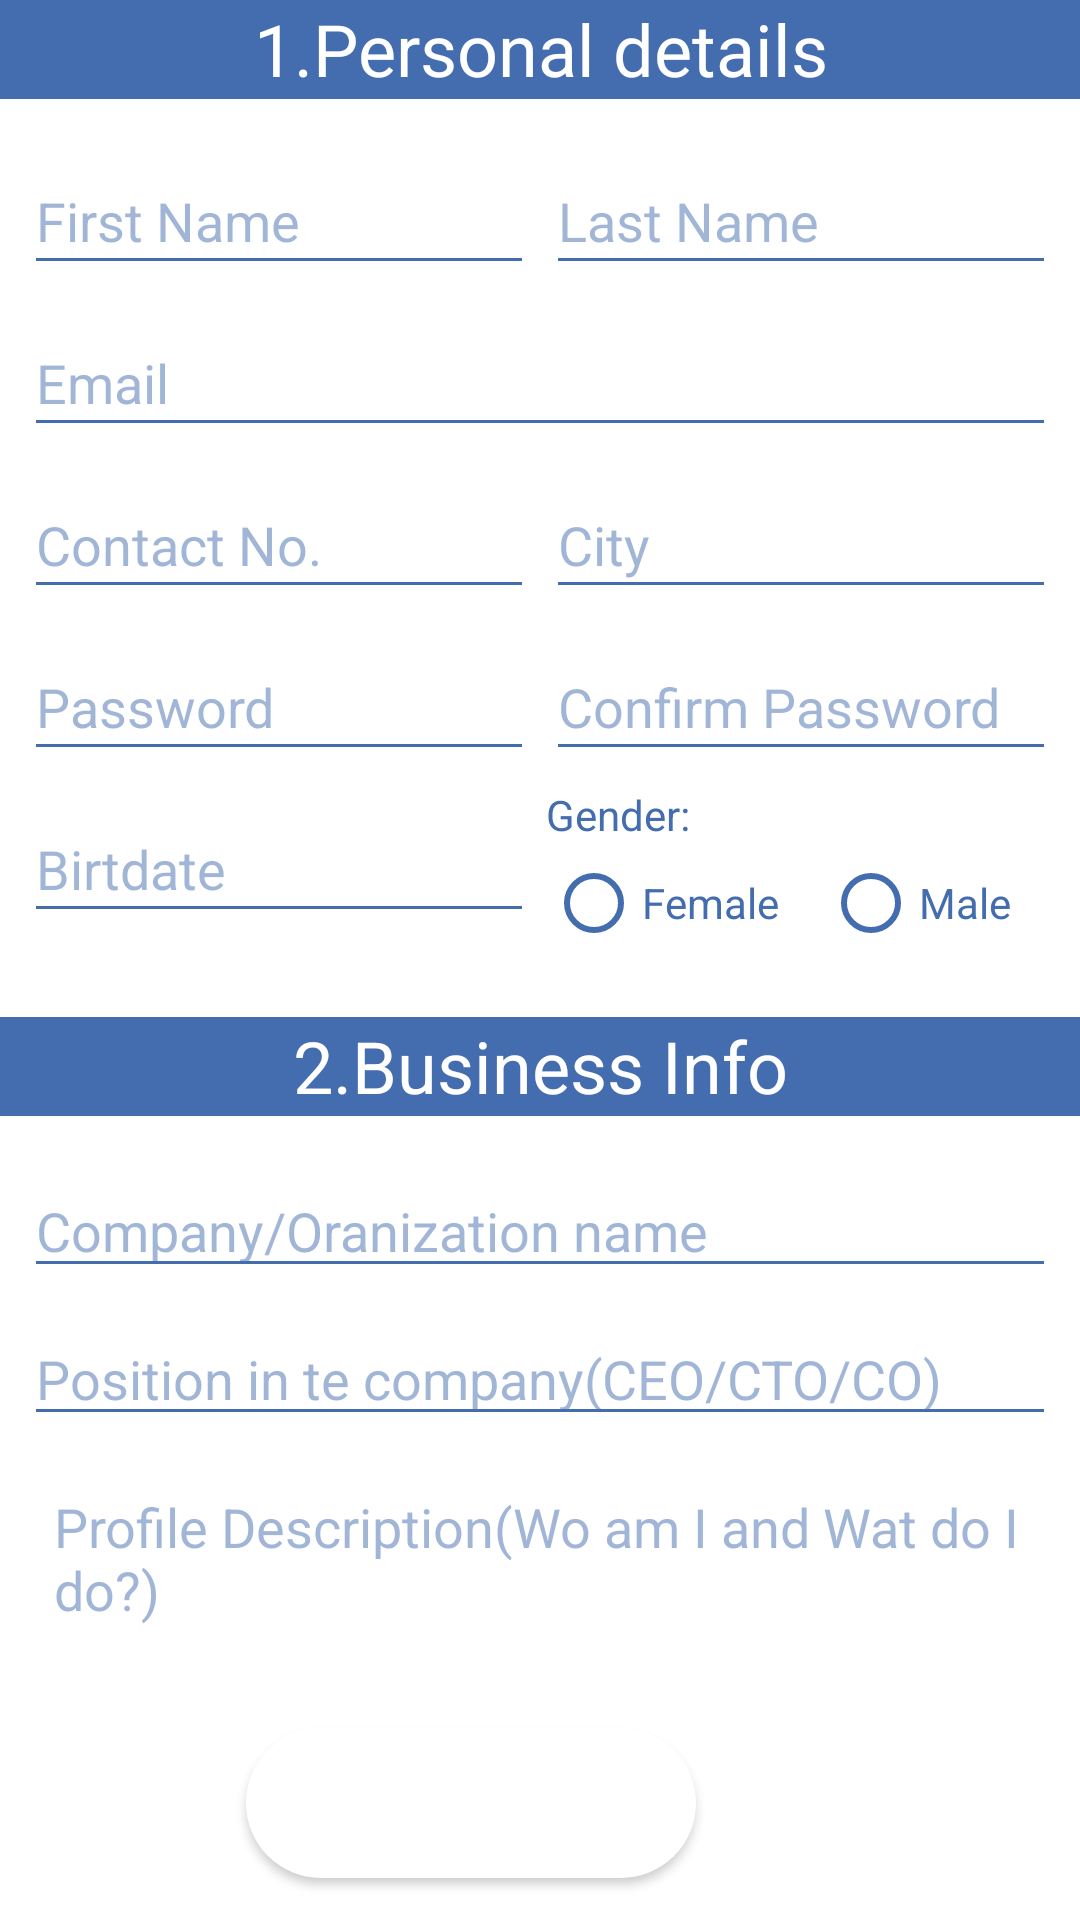

Write the Android layout XML for this screen, with the resource values it uses.
<!-- AndroidManifest.xml: application theme AppTheme -->
<!-- res/layout/acitivity_personal_info.xml -->
<?xml version="1.0" encoding="utf-8"?>
<android.support.constraint.ConstraintLayout xmlns:android="http://schemas.android.com/apk/res/android"
    xmlns:app="http://schemas.android.com/apk/res-auto"
    xmlns:tools="http://schemas.android.com/tools"
    android:layout_width="match_parent"
    android:layout_height="match_parent"
    android:background="#ffffff"
    tools:context=".Registration.RegistrationActivity">

    <TextView
        android:id="@+id/textView"
        android:layout_width="0dp"
        android:layout_height="33dp"
        android:background="#446daf"
        android:text="1.Personal details"
        android:textAlignment="center"
        android:textColor="@color/white"
        android:textSize="24dp"
        app:layout_constraintEnd_toEndOf="parent"
        app:layout_constraintStart_toStartOf="parent"
        app:layout_constraintTop_toTopOf="parent" />

    <EditText
        android:id="@+id/editText5"
        android:layout_width="0dp"
        android:layout_height="46dp"

        android:layout_marginStart="8dp"
        android:layout_marginTop="8dp"
        android:layout_marginEnd="8dp"
        android:backgroundTint="#446daf"
        android:ems="10"
        android:hint="Email"
        android:inputType="textEmailAddress"
        android:textColor="@color/black"
        android:textColorHint="#80446daf"
        app:layout_constraintEnd_toEndOf="parent"
        app:layout_constraintStart_toStartOf="parent"
        app:layout_constraintTop_toBottomOf="@+id/editText12" />

    <EditText
        android:id="@+id/editText6"
        android:layout_width="170dp"
        android:layout_height="46dp"
        android:layout_marginStart="8dp"
        android:layout_marginTop="8dp"
        android:backgroundTint="#446daf"
        android:ems="10"
        android:hint="Contact No. "
        android:inputType="phone"
        android:textColor="@color/black"
        android:textColorHint="#80446daf"
        app:layout_constraintStart_toStartOf="parent"
        app:layout_constraintTop_toBottomOf="@+id/editText5" />

    <EditText
        android:id="@+id/editText8"
        android:layout_width="170dp"
        android:layout_height="46dp"
        android:layout_marginStart="8dp"
        android:layout_marginTop="8dp"
        android:backgroundTint="#446daf"
        android:ems="10"
        android:hint="Password"
        android:inputType="textPassword"
        android:textColor="@color/black"
        android:textColorHint="#80446daf"
        app:layout_constraintStart_toStartOf="parent"
        app:layout_constraintTop_toBottomOf="@+id/editText6" />

    <EditText
        android:id="@+id/editText9"
        android:layout_width="170dp"
        android:layout_height="46dp"
        android:layout_marginEnd="8dp"
        android:backgroundTint="#446daf"
        android:ems="10"
        android:hint="Confirm Password"
        android:inputType="textPassword"
        android:textColor="@color/black"
        android:textColorHint="#80446daf"
        app:layout_constraintEnd_toEndOf="parent"
        app:layout_constraintTop_toTopOf="@+id/editText8" />

    <EditText
        android:id="@+id/editText10"
        android:layout_width="170dp"
        android:layout_height="46dp"
        android:layout_marginStart="8dp"
        android:layout_marginTop="8dp"
        android:backgroundTint="#446daf"
        android:ems="10"
        android:focusableInTouchMode="false"
        android:hint="Birtdate"
        android:inputType="date"
        android:textColor="@color/black"
        android:textColorHint="#80446daf"
        app:layout_constraintStart_toStartOf="parent"
        app:layout_constraintTop_toBottomOf="@+id/editText8" />

    <TextView
        android:id="@+id/textView2"
        android:layout_width="wrap_content"
        android:layout_height="16dp"
        android:layout_marginTop="5dp"
        android:text="Gender:"
        android:textColor="#446daf"
        app:layout_constraintStart_toStartOf="@+id/rg"
        app:layout_constraintTop_toBottomOf="@+id/editText9" />

    <RadioGroup
        android:id="@+id/rg"
        android:layout_width="170dp"
        android:layout_height="wrap_content"
        android:layout_marginEnd="8dp"
        android:orientation="horizontal"
        app:layout_constraintEnd_toEndOf="parent"
        app:layout_constraintTop_toBottomOf="@+id/textView2">

        <RadioButton
            android:id="@+id/radio_Female"
            android:layout_width="wrap_content"
            android:layout_height="46dp"
            android:layout_weight="1"
            android:buttonTint="#446daf"
            android:text="Female"
            android:textColor="#446daf" />

        <RadioButton
            android:id="@+id/radio_Male"
            android:layout_width="wrap_content"
            android:layout_height="wrap_content"
            android:layout_weight="1"
            android:buttonTint="#446daf"
            android:text="Male"
            android:textColor="#446daf" />

    </RadioGroup>

    <EditText
        android:id="@+id/editText11"
        android:layout_width="170dp"
        android:layout_height="46dp"
        android:layout_marginTop="8dp"
        android:layout_marginEnd="8dp"
        android:backgroundTint="#446daf"
        android:ems="10"
        android:hint="City"
        android:inputType="textPersonName"
        android:textColor="@color/black"
        android:textColorHint="#80446daf"
        app:layout_constraintEnd_toEndOf="parent"
        app:layout_constraintTop_toBottomOf="@+id/editText5" />

    <EditText
        android:id="@+id/editText12"
        android:layout_width="170dp"
        android:layout_height="46dp"
        android:layout_marginStart="8dp"
        android:layout_marginTop="16dp"
        android:backgroundTint="#446daf"
        android:ems="10"
        android:hint="First Name"
        android:inputType="textPersonName"
        android:textColor="@color/black"
        android:textColorHint="#80446daf"
        app:layout_constraintStart_toStartOf="parent"
        app:layout_constraintTop_toBottomOf="@+id/textView" />

    <EditText
        android:id="@+id/editText13"
        android:layout_width="170dp"
        android:layout_height="46dp"
        android:layout_marginEnd="8dp"
        android:backgroundTint="#446daf"
        android:ems="10"
        android:hint="Last Name"
        android:inputType="textPersonName"
        android:textColor="@color/black"
        android:textColorHint="#80446daf"
        app:layout_constraintEnd_toEndOf="parent"
        app:layout_constraintTop_toTopOf="@+id/editText12" />

    <Button
        android:id="@+id/btnNext"
        android:layout_width="150dp"
        android:layout_height="50dp"
        android:layout_marginTop="8dp"
        android:layout_marginEnd="128dp"
        android:layout_marginBottom="8dp"
        android:background="@drawable/ic_shape"
        android:fontFamily="monospace"
        android:text="Next"
        android:textColor="@color/white"
        android:textStyle="bold"
        app:layout_constraintBottom_toBottomOf="parent"
        app:layout_constraintEnd_toEndOf="parent"
        app:layout_constraintTop_toBottomOf="@+id/editText3" />

    <TextView
        android:id="@+id/textView3"
        android:layout_width="0dp"
        android:layout_height="33dp"
        android:layout_marginTop="28dp"
        android:text="2.Business Info"
        android:textAlignment="center"
        android:textColor="@color/white"
        android:textSize="24dp"
        android:background="#446daf"
        app:layout_constraintEnd_toEndOf="parent"

        app:layout_constraintStart_toStartOf="@+id/textView"
        app:layout_constraintTop_toBottomOf="@+id/editText10" />

    <EditText
        android:id="@+id/editText"
        android:layout_width="0dp"
        android:layout_height="wrap_content"
        android:layout_marginStart="8dp"
        android:layout_marginTop="16dp"
        android:layout_marginEnd="8dp"
        android:backgroundTint="#446daf"
        android:ems="10"
        android:hint="Company/Oranization name "
        android:inputType="textPersonName"
        android:textColor="@color/black"
        android:textColorHint="#80446daf"
        app:layout_constraintEnd_toEndOf="parent"
        app:layout_constraintStart_toStartOf="parent"
        app:layout_constraintTop_toBottomOf="@+id/textView3" />

    <EditText
        android:id="@+id/editText2"
        android:layout_width="0dp"
        android:layout_height="wrap_content"
        android:layout_marginStart="8dp"
        android:layout_marginTop="8dp"
        android:layout_marginEnd="8dp"
        android:textColor="@color/black"
        android:textColorHint="#80446daf"
        android:backgroundTint="#446daf"
        android:ems="10"
        android:hint="Position in te company(CEO/CTO/CO)"
        android:inputType="textPersonName"
        app:layout_constraintEnd_toEndOf="parent"
        app:layout_constraintStart_toStartOf="parent"
        app:layout_constraintTop_toBottomOf="@+id/editText" />

    <EditText
        android:id="@+id/editText3"
        android:layout_width="0dp"
        android:layout_height="75dp"
        android:layout_marginStart="8dp"
        android:layout_marginTop="8dp"
        android:layout_marginEnd="8dp"
        android:ems="10"

        android:gravity="top"
        android:hint="Profile Description(Wo am I and Wat do I do?)"
        android:inputType="textMultiLine"
        android:paddingLeft="10dp"
        android:paddingRight="10dp"
        android:textColor="@color/black"
        android:textColorHint="#80446daf"
        app:layout_constraintEnd_toEndOf="parent"
        app:layout_constraintStart_toStartOf="parent"
        app:layout_constraintTop_toBottomOf="@+id/editText2" />

</android.support.constraint.ConstraintLayout>
<!-- resources referenced by this layout -->
<resources>
  <color name="black">#020202</color>
  <color name="white">#FFFFFF</color>
  <!-- drawable ic_shape (drawable) -->
  <?xml version="1.0" encoding="utf-8"?>
  <shape xmlns:android="http://schemas.android.com/apk/res/android">
  
      <corners android:radius="30dp"/>
      <solid android:color="#ffffff"/>
  
  </shape>
  <style name="AppTheme" parent="@style/Theme.AppCompat.NoActionBar">
          
          <item name="colorPrimary">@color/black</item>
          <item name="colorPrimaryDark">@color/white</item>
          <item name="colorAccent">@color/colorAccent</item>
      </style>
  <color name="colorAccent">#D81B60</color>
</resources>
